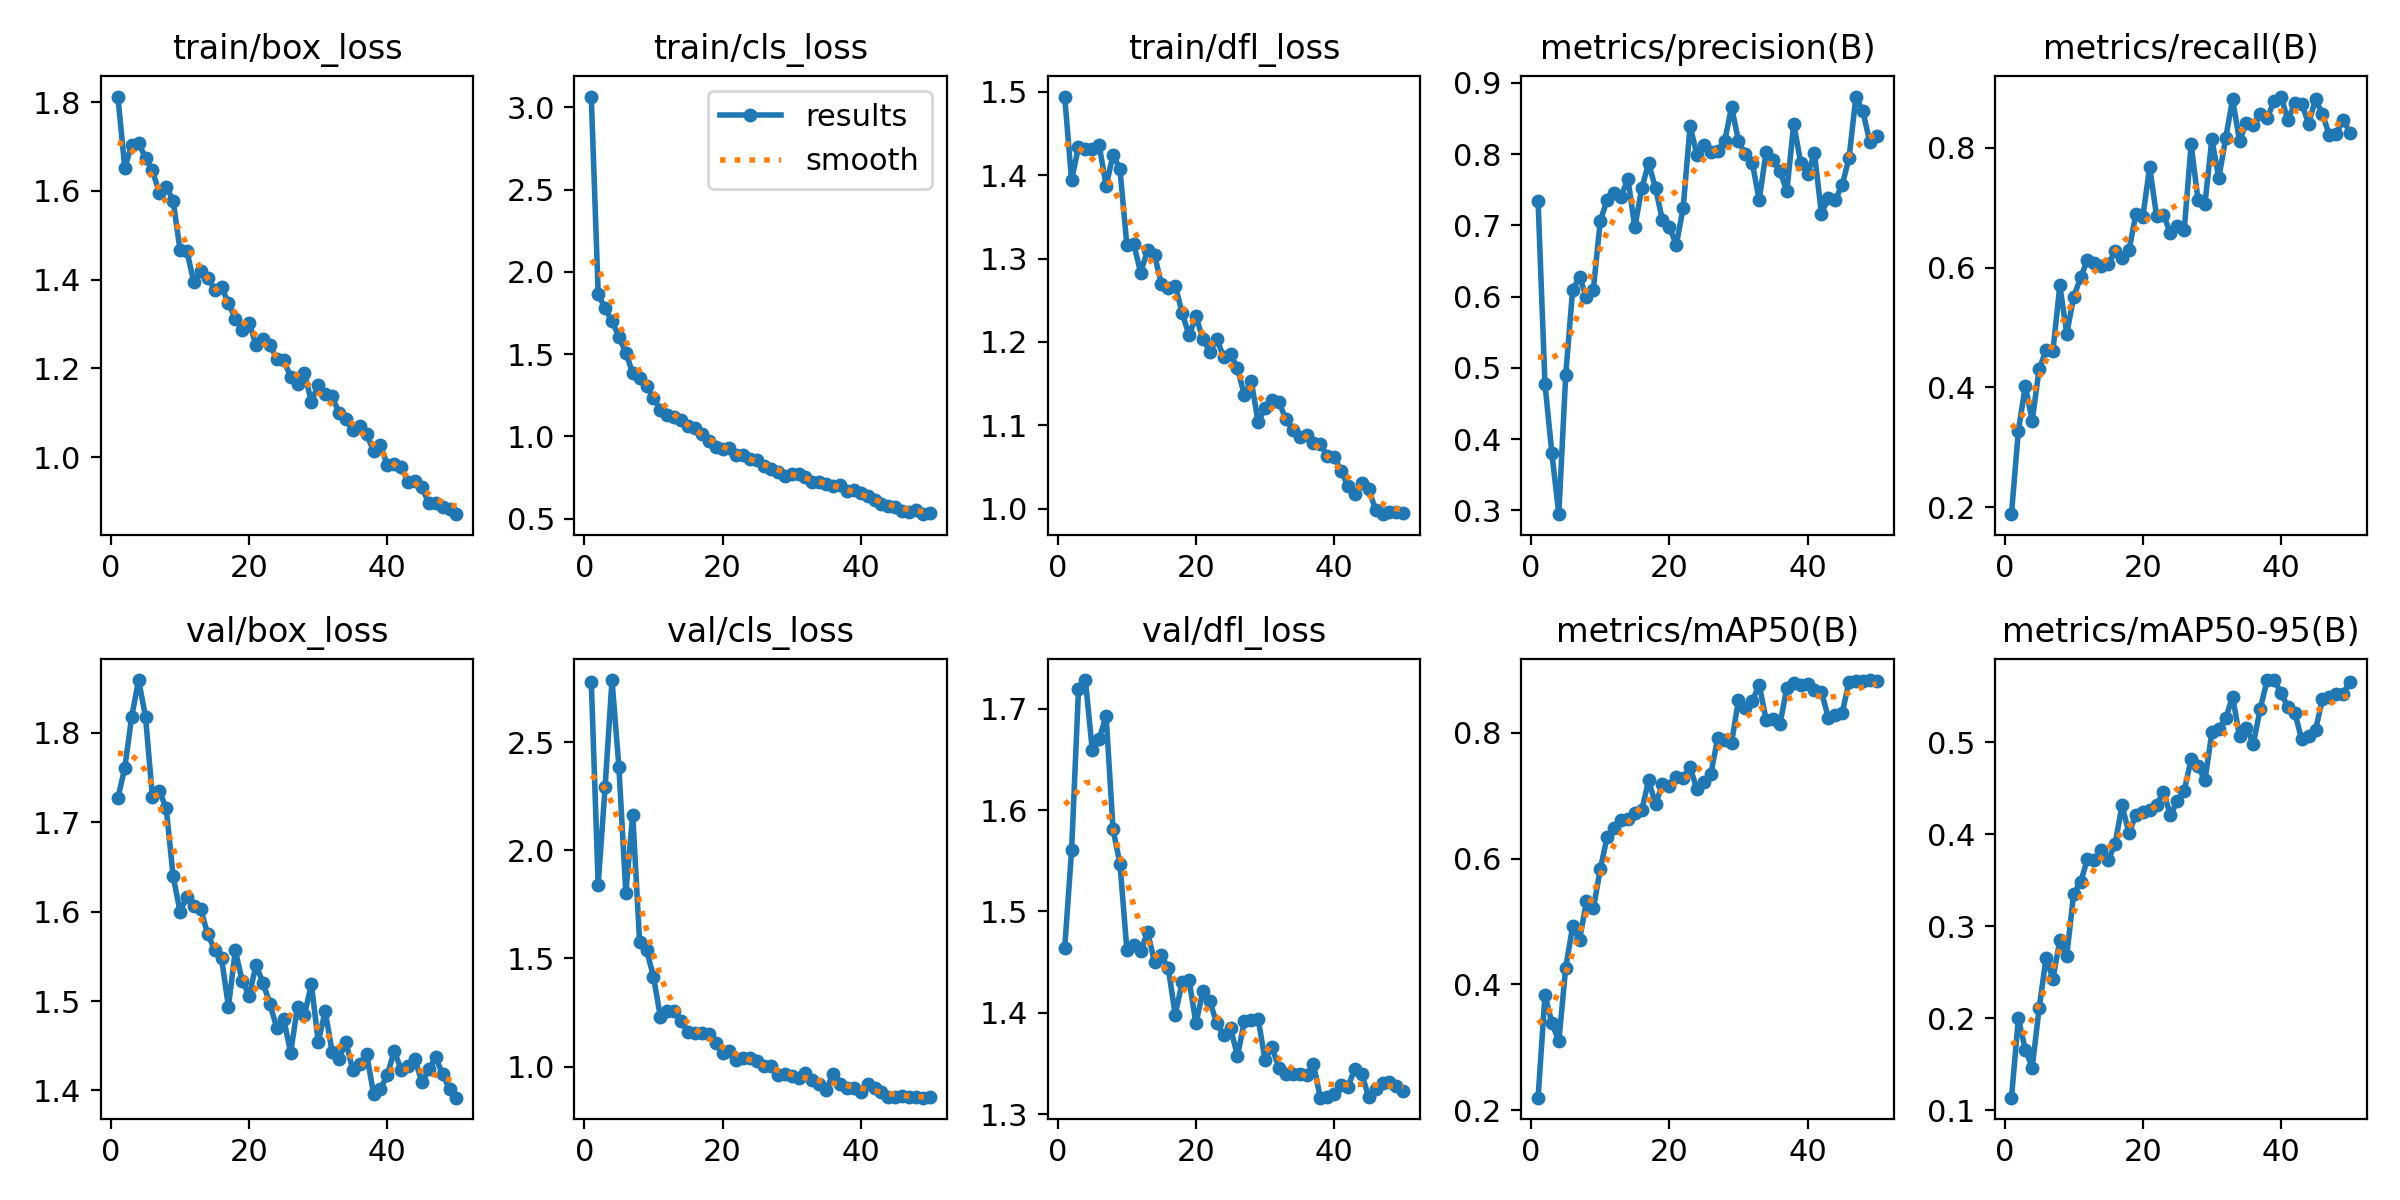

Data behind this chart, as committed beside it:
epoch, time, train/box_loss, train/cls_loss, train/dfl_loss, metrics/precision(B), metrics/recall(B), metrics/mAP50(B), metrics/mAP50-95(B), val/box_loss, val/cls_loss, val/dfl_loss, lr/pg0, lr/pg1, lr/pg2
1, 261.4, 1.813, 3.065, 1.494, 0.734, 0.1884, 0.2201, 0.1137, 1.727, 2.78, 1.463, 0.0001688, 0.0001688, 0.0001688
2, 552.8, 1.652, 1.866, 1.394, 0.4774, 0.328, 0.3828, 0.1999, 1.761, 1.842, 1.56, 0.0003369, 0.0003369, 0.0003369
3, 819.2, 1.704, 1.777, 1.434, 0.3801, 0.4022, 0.3392, 0.166, 1.818, 2.291, 1.719, 0.0004982, 0.0004982, 0.0004982
4, 1103, 1.708, 1.699, 1.431, 0.2948, 0.3446, 0.3097, 0.1465, 1.859, 2.787, 1.728, 0.0005879, 0.0005879, 0.0005879
5, 1368, 1.674, 1.606, 1.431, 0.4898, 0.4304, 0.4267, 0.2107, 1.818, 2.383, 1.659, 0.0005755, 0.0005755, 0.0005755
6, 1628, 1.646, 1.508, 1.436, 0.6098, 0.462, 0.4921, 0.2653, 1.728, 1.804, 1.67, 0.0005631, 0.0005631, 0.0005631
7, 1876, 1.595, 1.384, 1.387, 0.6274, 0.461, 0.4708, 0.2429, 1.735, 2.165, 1.693, 0.0005508, 0.0005508, 0.0005508
8, 2142, 1.61, 1.357, 1.425, 0.5992, 0.5704, 0.5324, 0.2848, 1.715, 1.574, 1.581, 0.0005384, 0.0005384, 0.0005384
9, 2398, 1.578, 1.307, 1.407, 0.6099, 0.4901, 0.5209, 0.268, 1.639, 1.539, 1.547, 0.000526, 0.000526, 0.000526
10, 2648, 1.466, 1.232, 1.316, 0.7066, 0.5506, 0.5829, 0.3351, 1.6, 1.416, 1.462, 0.0005136, 0.0005136, 0.0005136
11, 2897, 1.464, 1.162, 1.317, 0.7357, 0.584, 0.635, 0.3476, 1.617, 1.23, 1.466, 0.0005012, 0.0005012, 0.0005012
12, 3166, 1.394, 1.127, 1.283, 0.746, 0.6125, 0.6493, 0.3732, 1.607, 1.258, 1.461, 0.0004889, 0.0004889, 0.0004889
13, 3455, 1.42, 1.119, 1.31, 0.7405, 0.6074, 0.6612, 0.3721, 1.602, 1.258, 1.48, 0.0004765, 0.0004765, 0.0004765
14, 3729, 1.405, 1.097, 1.305, 0.7654, 0.6033, 0.6628, 0.3823, 1.575, 1.211, 1.45, 0.0004641, 0.0004641, 0.0004641
15, 3981, 1.378, 1.063, 1.269, 0.6974, 0.6059, 0.6731, 0.3717, 1.557, 1.158, 1.457, 0.0004518, 0.0004518, 0.0004518
16, 4243, 1.384, 1.054, 1.265, 0.7521, 0.6273, 0.6767, 0.3897, 1.548, 1.153, 1.444, 0.0004394, 0.0004394, 0.0004394
17, 4486, 1.347, 1.012, 1.268, 0.7875, 0.6166, 0.7244, 0.4311, 1.494, 1.155, 1.398, 0.000427, 0.000427, 0.000427
18, 4751, 1.312, 0.972, 1.235, 0.7521, 0.6288, 0.6866, 0.4011, 1.557, 1.151, 1.43, 0.0004146, 0.0004146, 0.0004146
19, 4968, 1.287, 0.9335, 1.208, 0.7073, 0.6893, 0.7181, 0.4207, 1.522, 1.111, 1.432, 0.0004022, 0.0004022, 0.0004022
20, 5221, 1.303, 0.9221, 1.231, 0.6983, 0.6843, 0.715, 0.4237, 1.506, 1.065, 1.39, 0.0003899, 0.0003899, 0.0003899
21, 5452, 1.252, 0.9268, 1.204, 0.6725, 0.7679, 0.7305, 0.4258, 1.54, 1.07, 1.421, 0.0003775, 0.0003775, 0.0003775
22, 5716, 1.267, 0.8889, 1.188, 0.7249, 0.6863, 0.7284, 0.4315, 1.52, 1.029, 1.412, 0.0003651, 0.0003651, 0.0003651
23, 5981, 1.253, 0.8859, 1.203, 0.8396, 0.6887, 0.7453, 0.4463, 1.497, 1.041, 1.39, 0.0003527, 0.0003527, 0.0003527
24, 6238, 1.222, 0.8603, 1.183, 0.7989, 0.6574, 0.7099, 0.4205, 1.469, 1.039, 1.378, 0.0003404, 0.0003404, 0.0003404
25, 6492, 1.218, 0.8579, 1.186, 0.8131, 0.6693, 0.7213, 0.4361, 1.48, 1.027, 1.385, 0.000328, 0.000328, 0.000328
26, 6733, 1.182, 0.8228, 1.169, 0.8025, 0.6634, 0.7346, 0.4472, 1.442, 1.003, 1.357, 0.0003156, 0.0003156, 0.0003156
27, 7015, 1.166, 0.8038, 1.136, 0.8044, 0.8058, 0.7918, 0.4813, 1.494, 1.003, 1.391, 0.0003033, 0.0003033, 0.0003033
28, 7283, 1.19, 0.7838, 1.153, 0.8179, 0.7129, 0.7889, 0.4737, 1.484, 0.9604, 1.393, 0.0002909, 0.0002909, 0.0002909
29, 7513, 1.125, 0.7572, 1.104, 0.8663, 0.7068, 0.7842, 0.4583, 1.519, 0.9639, 1.394, 0.0002785, 0.0002785, 0.0002785
30, 7768, 1.163, 0.7744, 1.121, 0.8186, 0.815, 0.8521, 0.5105, 1.454, 0.958, 1.354, 0.0002661, 0.0002661, 0.0002661
31, 8019, 1.143, 0.7738, 1.13, 0.7997, 0.7496, 0.8395, 0.5146, 1.489, 0.9456, 1.366, 0.0002538, 0.0002538, 0.0002538
32, 8274, 1.138, 0.7522, 1.128, 0.7876, 0.8164, 0.8505, 0.5258, 1.444, 0.9696, 1.345, 0.0002414, 0.0002414, 0.0002414
33, 8504, 1.099, 0.7231, 1.108, 0.7356, 0.8815, 0.8765, 0.5494, 1.435, 0.9401, 1.34, 0.000229, 0.000229, 0.000229
34, 8776, 1.086, 0.7203, 1.094, 0.8033, 0.8115, 0.8211, 0.5063, 1.454, 0.9217, 1.339, 0.0002166, 0.0002166, 0.0002166
35, 9020, 1.062, 0.711, 1.086, 0.7924, 0.8424, 0.8216, 0.5154, 1.423, 0.8913, 1.34, 0.0002043, 0.0002043, 0.0002043
36, 9287, 1.071, 0.7011, 1.088, 0.7759, 0.8384, 0.8133, 0.4982, 1.43, 0.9676, 1.339, 0.0001919, 0.0001919, 0.0001919
37, 9542, 1.052, 0.7075, 1.079, 0.7482, 0.8573, 0.8717, 0.5359, 1.441, 0.9208, 1.349, 0.0001795, 0.0001795, 0.0001795
38, 9796, 1.014, 0.6672, 1.078, 0.8427, 0.8495, 0.8786, 0.5673, 1.397, 0.9018, 1.316, 0.0001671, 0.0001671, 0.0001671
39, 10059, 1.027, 0.6771, 1.063, 0.7883, 0.8782, 0.8757, 0.5673, 1.401, 0.8998, 1.317, 0.0001547, 0.0001547, 0.0001547
40, 10315, 0.9826, 0.6579, 1.062, 0.7719, 0.8859, 0.878, 0.5535, 1.418, 0.881, 1.32, 0.0001424, 0.0001424, 0.0001424
41, 10637, 0.9843, 0.6384, 1.046, 0.8011, 0.8472, 0.8687, 0.5379, 1.444, 0.9207, 1.329, 0.00013, 0.00013, 0.00013
42, 10895, 0.9777, 0.6124, 1.027, 0.7166, 0.8743, 0.8655, 0.5318, 1.423, 0.9025, 1.327, 0.0001176, 0.0001176, 0.0001176
43, 11138, 0.9452, 0.5907, 1.018, 0.7379, 0.8738, 0.8241, 0.5028, 1.427, 0.8823, 1.345, 0.0001052, 0.0001052, 0.0001052
44, 11394, 0.9474, 0.5745, 1.031, 0.7359, 0.8406, 0.829, 0.5068, 1.435, 0.8573, 1.339, 9.2875e-05, 9.2875e-05, 9.2875e-05
45, 11641, 0.9322, 0.5679, 1.023, 0.7562, 0.8813, 0.8311, 0.5132, 1.409, 0.8582, 1.317, 8.05e-05, 8.05e-05, 8.05e-05
46, 11913, 0.8963, 0.549, 0.9984, 0.7948, 0.8564, 0.8809, 0.5464, 1.423, 0.8627, 1.324, 6.8125e-05, 6.8125e-05, 6.8125e-05
47, 12169, 0.8973, 0.5378, 0.9933, 0.8809, 0.8218, 0.8827, 0.5484, 1.437, 0.8609, 1.33, 5.575e-05, 5.575e-05, 5.575e-05
48, 12421, 0.8883, 0.5507, 0.9962, 0.8602, 0.8236, 0.8825, 0.5519, 1.418, 0.8573, 1.332, 4.3375e-05, 4.3375e-05, 4.3375e-05
49, 12666, 0.8829, 0.5272, 0.9964, 0.8174, 0.8474, 0.8838, 0.5523, 1.401, 0.8564, 1.328, 3.1e-05, 3.1e-05, 3.1e-05
50, 12921, 0.8718, 0.5328, 0.9947, 0.825, 0.8248, 0.8818, 0.5657, 1.392, 0.8596, 1.322, 1.8625e-05, 1.8625e-05, 1.8625e-05
